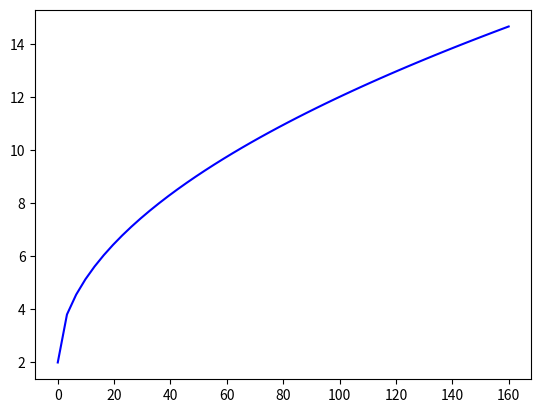

Write the Python code that produced this figure.
import numpy as np # py -m pip install numpy --> 

from matplotlib import pyplot  # py -m pip install Matplotlib --> 

def f(x):
    return np.sqrt(x) + 2

x = np.linspace(0, 160)

pyplot.plot(x, f(x), color="blue")
pyplot.show()

def calka(a, b, n):
    h = (b - a) / n
    suma = 0
    for i in range(n):
        suma += f(a + i * h + h / 2) * h
    return suma

print(calka(0, 16,1000))
